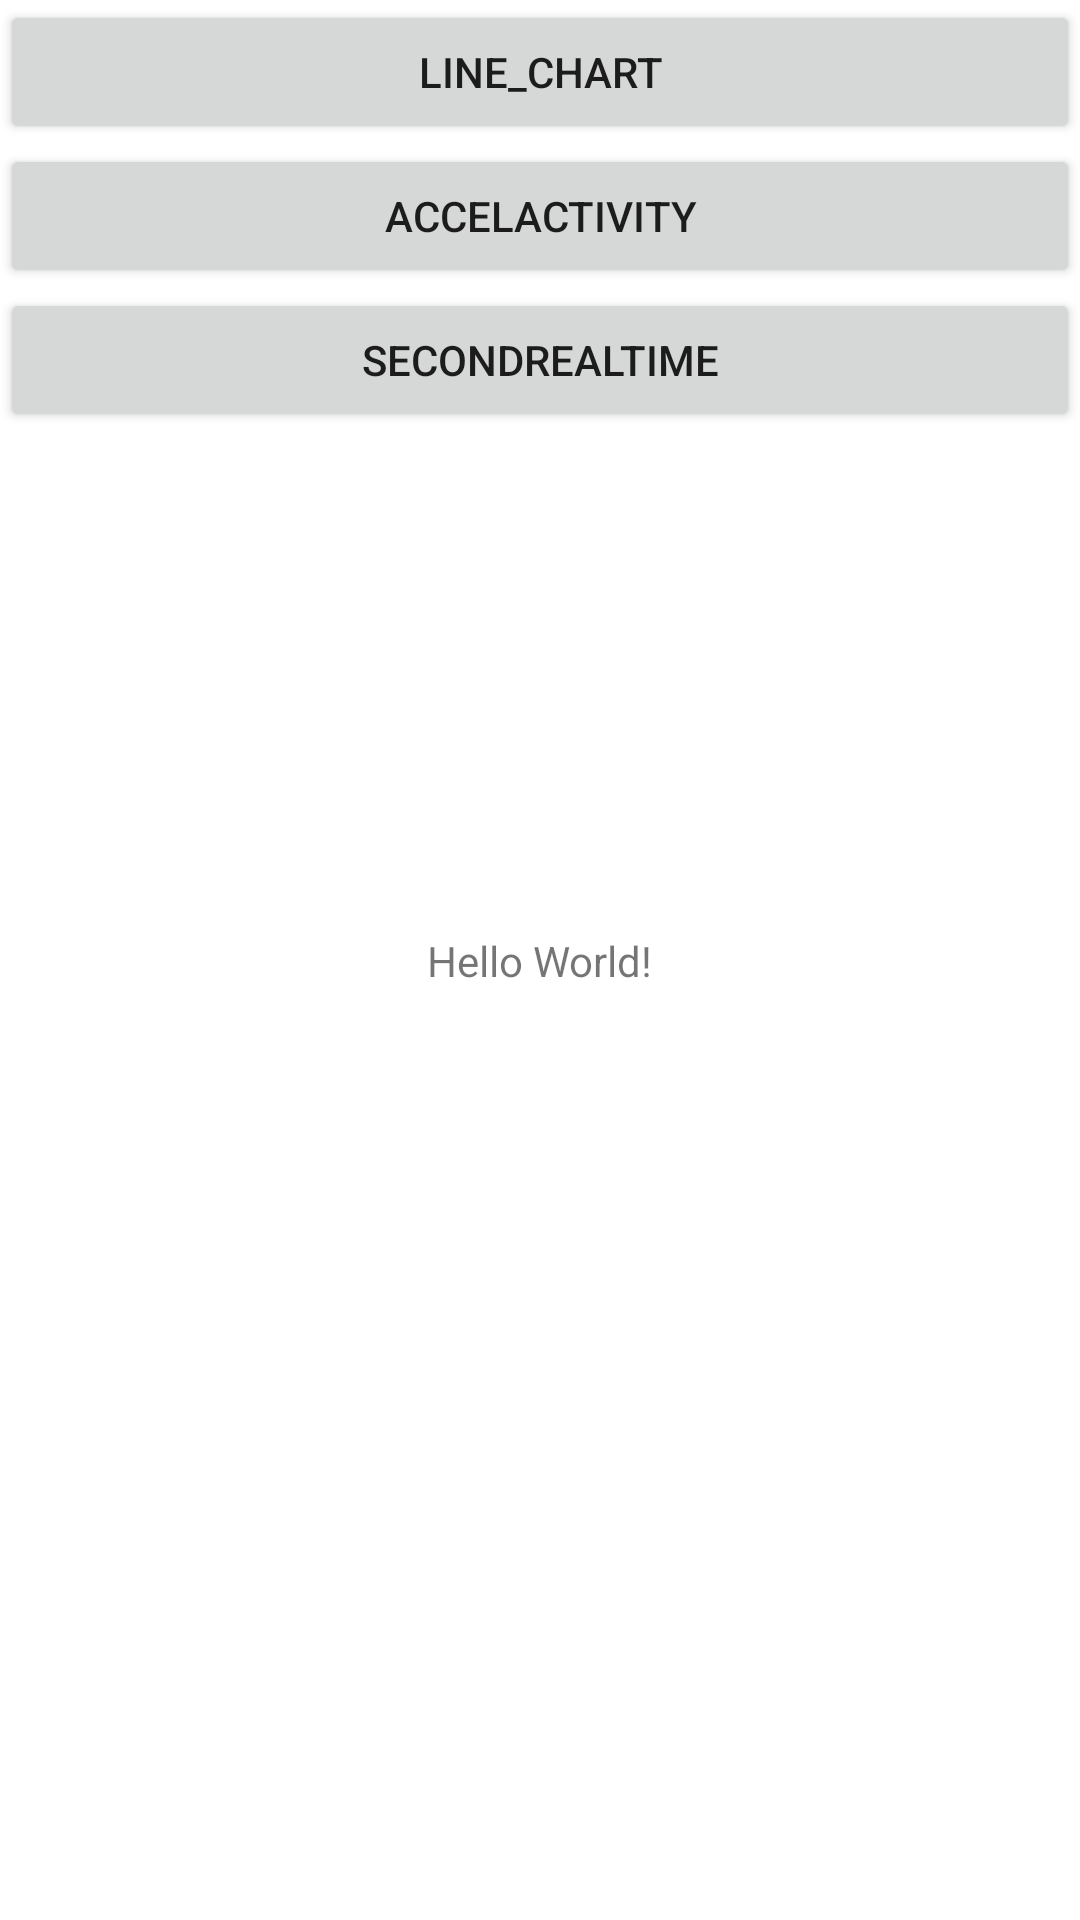

Android layout source for this screen:
<!-- AndroidManifest.xml: application theme Theme.ALinearChart -->
<!-- res/layout/activity_main.xml -->
<?xml version="1.0" encoding="utf-8"?>
<androidx.constraintlayout.widget.ConstraintLayout xmlns:android="http://schemas.android.com/apk/res/android"
    xmlns:app="http://schemas.android.com/apk/res-auto"
    xmlns:tools="http://schemas.android.com/tools"
    android:layout_width="match_parent"
    android:layout_height="match_parent"
    tools:context=".MainActivity">

    <TextView
        android:layout_width="wrap_content"
        android:layout_height="wrap_content"
        android:text="Hello World!"
        app:layout_constraintBottom_toBottomOf="parent"
        app:layout_constraintLeft_toLeftOf="parent"
        app:layout_constraintRight_toRightOf="parent"
        app:layout_constraintTop_toTopOf="parent" />
    

     <Button
     android:id="@+id/line_chart"
     android:layout_width="match_parent"
     android:layout_height="wrap_content"
     android:text="line_chart"
     tools:ignore="MissingConstraints" />

    <Button
        android:id="@+id/realtime_line_chart"
        android:layout_width="match_parent"
        android:layout_height="wrap_content"
        android:text="AccelActivity"
        app:layout_constraintEnd_toEndOf="parent"
        app:layout_constraintStart_toStartOf="parent"
        app:layout_constraintTop_toBottomOf="@+id/line_chart"
        tools:ignore="MissingConstraints" />

    <Button
        android:id="@+id/second_realtime_btn"
        android:layout_width="match_parent"
        android:layout_height="wrap_content"
        android:text="SecondRealtime"
        app:layout_constraintEnd_toEndOf="parent"
        app:layout_constraintStart_toStartOf="parent"
        app:layout_constraintTop_toBottomOf="@+id/realtime_line_chart" />


</androidx.constraintlayout.widget.ConstraintLayout>
<!-- resources referenced by this layout -->
<resources>
  <style name="Theme.ALinearChart" parent="Theme.MaterialComponents.DayNight.DarkActionBar">
          
          <item name="colorPrimary">@color/purple_500</item>
          <item name="colorPrimaryVariant">@color/purple_700</item>
          <item name="colorOnPrimary">@color/white</item>
          
          <item name="colorSecondary">@color/teal_200</item>
          <item name="colorSecondaryVariant">@color/teal_700</item>
          <item name="colorOnSecondary">@color/black</item>
          
          <item name="android:statusBarColor" tools:targetApi="l">?attr/colorPrimaryVariant</item>
          
      </style>
  <!-- not gathered from this repository: default colours our renderer supplied (Android Studio template values) -->
  <color name="purple_500">#FF6200EE</color>
  <color name="purple_700">#FF3700B3</color>
  <color name="teal_200">#FF03DAC5</color>
  <color name="teal_700">#FF018786</color>
  <color name="black">#FF000000</color>
  <color name="white">#FFFFFFFF</color>
</resources>
